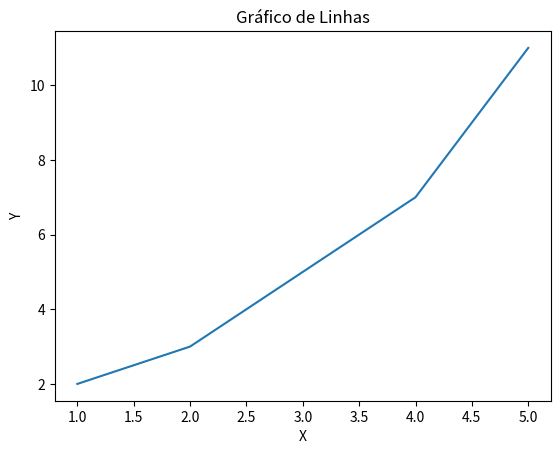

The matplotlib source for this figure:
import matplotlib.pyplot as plt

x = [1, 2, 3, 4, 5]
y = [2, 3, 5, 7, 11]

plt.plot(x, y)  # Cria o gráfico de linhas
plt.title("Gráfico de Linhas")  # Título do gráfico
plt.xlabel("X")  # Rótulo do eixo X
plt.ylabel("Y")  # Rótulo do eixo Y
plt.show()  # Exibe o gráfico
